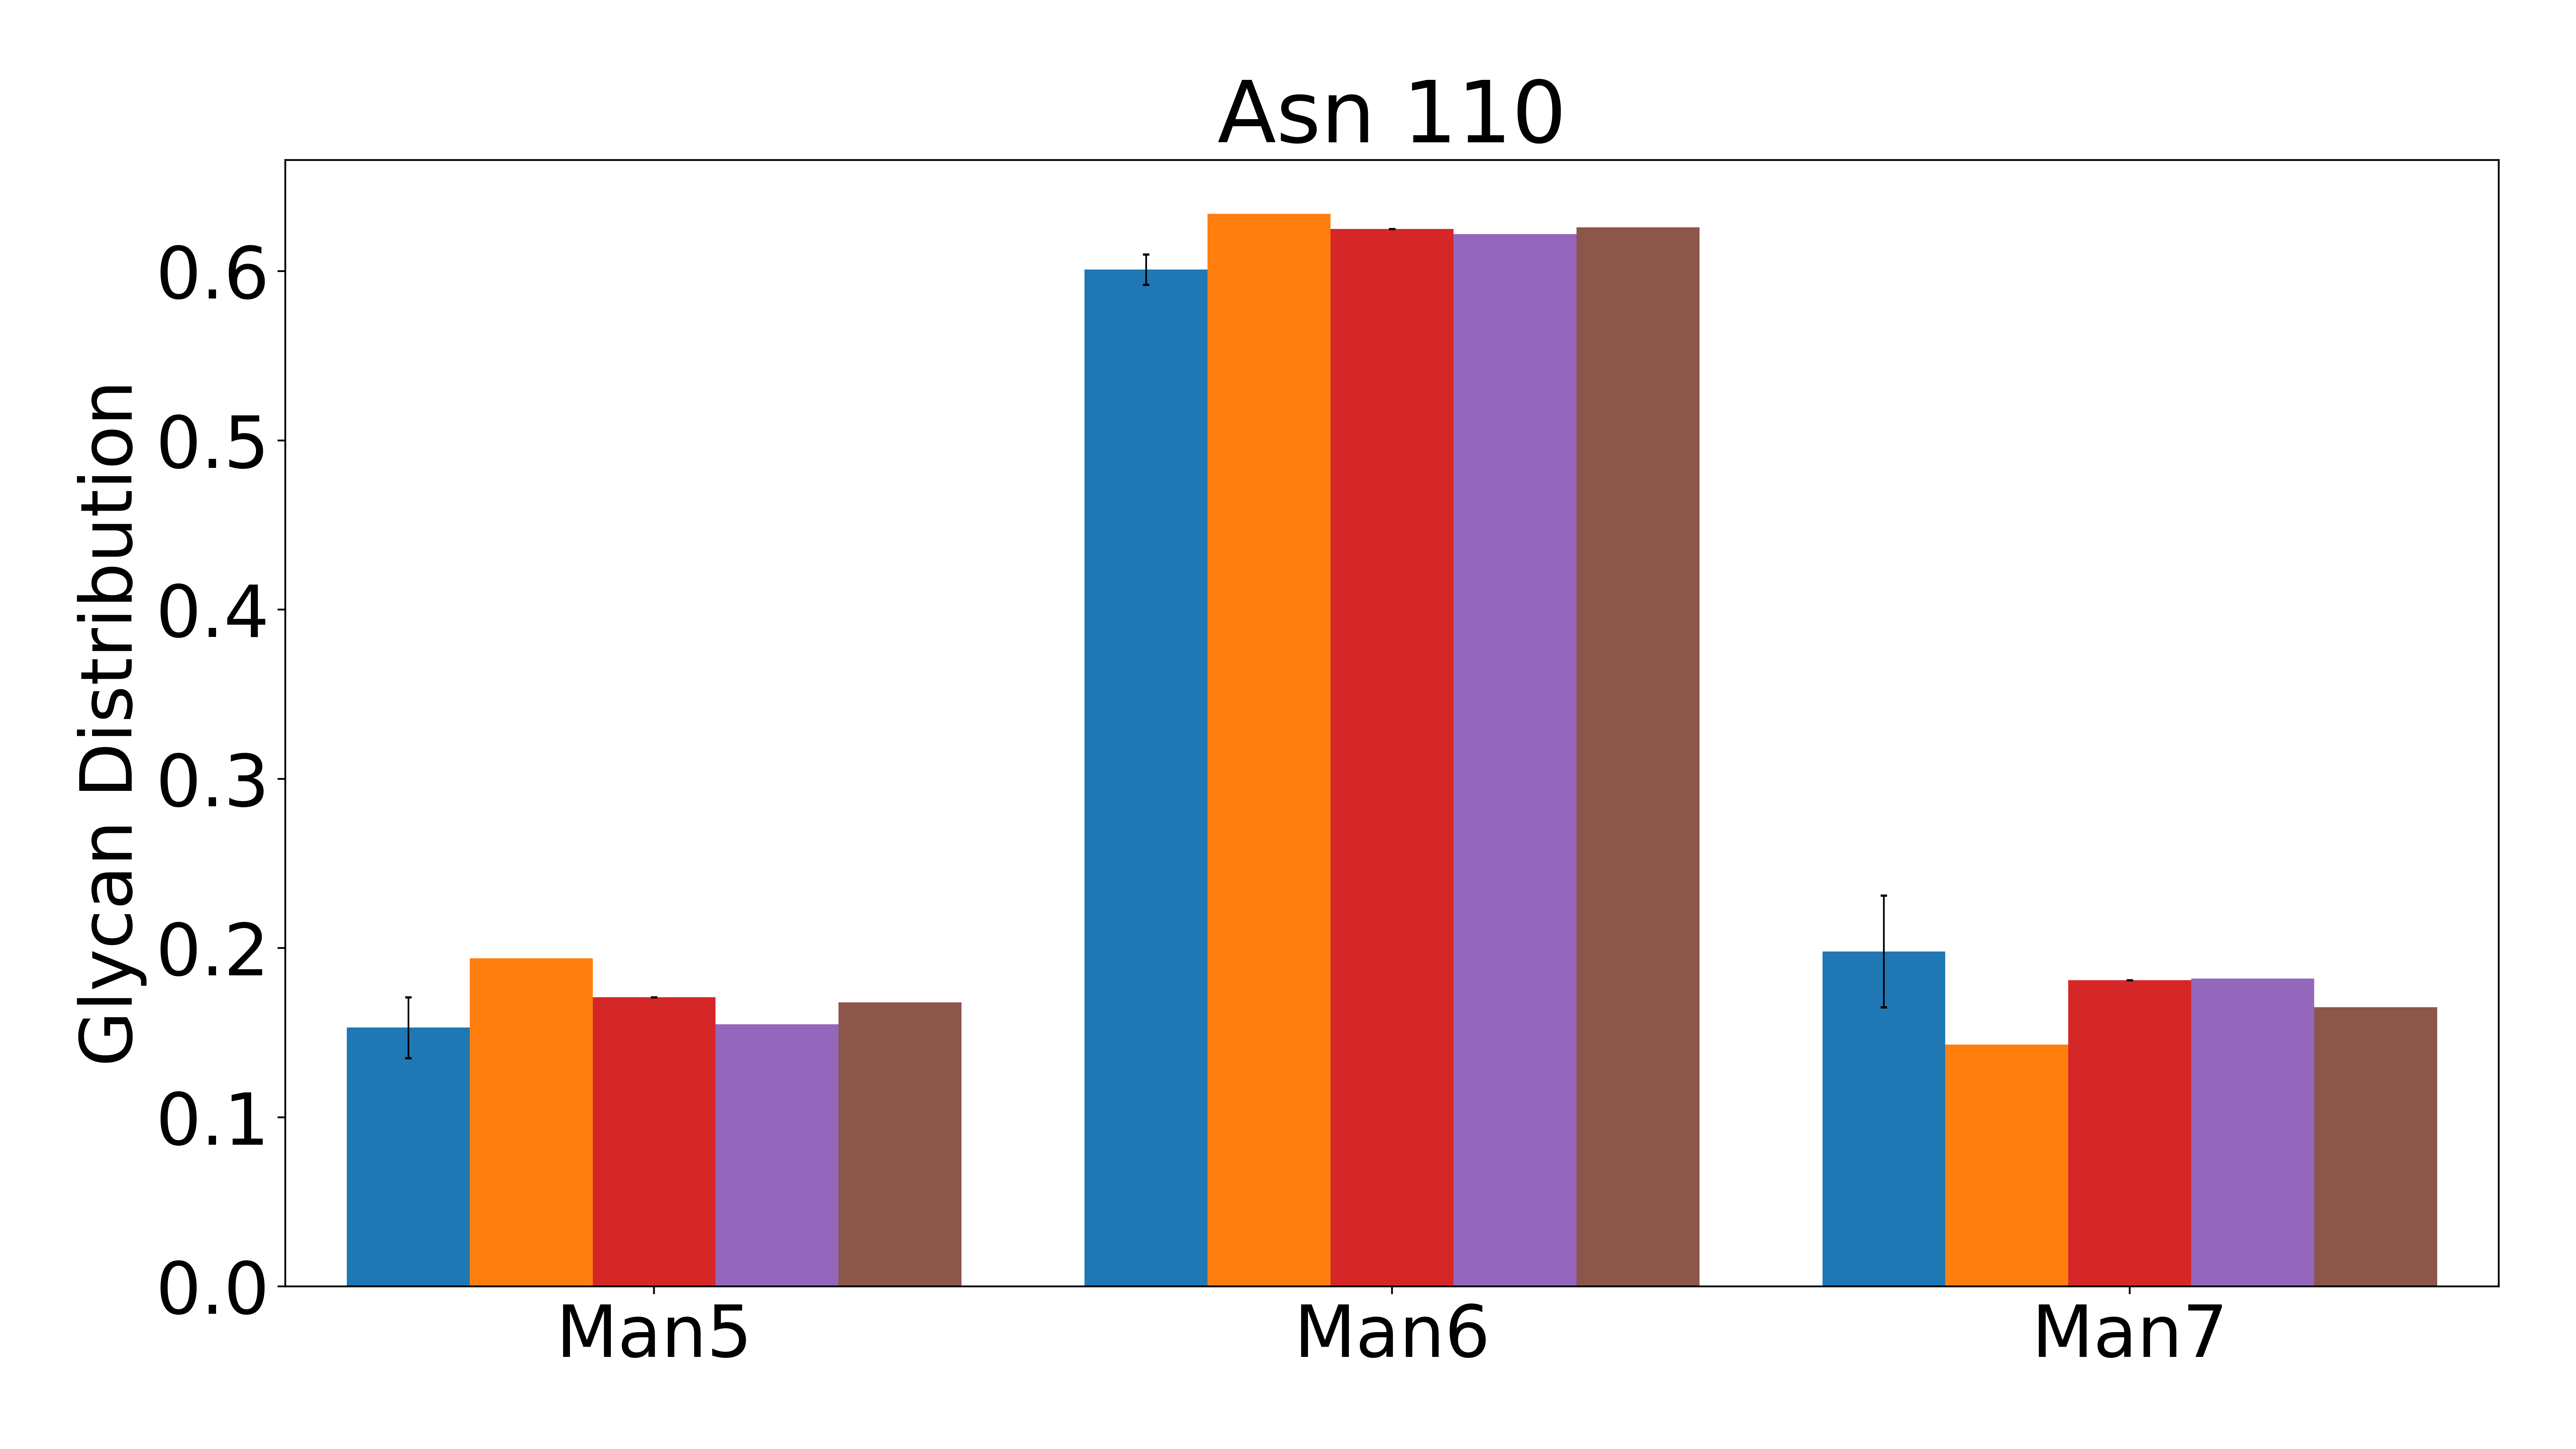

Source data for this figure (header and first rows):
, Man5, Man6, Man7, MGn, NaM, NaM+1xHex, NaM+2xHex
Exp, 0.153, 0.601, 0.198, 0.049, 0, 0, 0
ANN-2, 0.194, 0.634, 0.143, 0.03, 0, 0, 0
EN/RR/PLS, 0.171, 0.625, 0.181, 0.03, 0, 0, -0.001
Our ANN, 0.155, 0.622, 0.182, , , , 
Train Mean, 0.168, 0.626, 0.165, 0.023, 0.003, 0, 0.011
Exp Stdev, 0.018, 0.009, 0.033, 0.009, 0, 0, 0
EN/RR/PLS Stdev, 0.0000177, 0.00000313, 0.0000108, 0.0000105, 0.00000324, 0.00000555, 0.0000118
